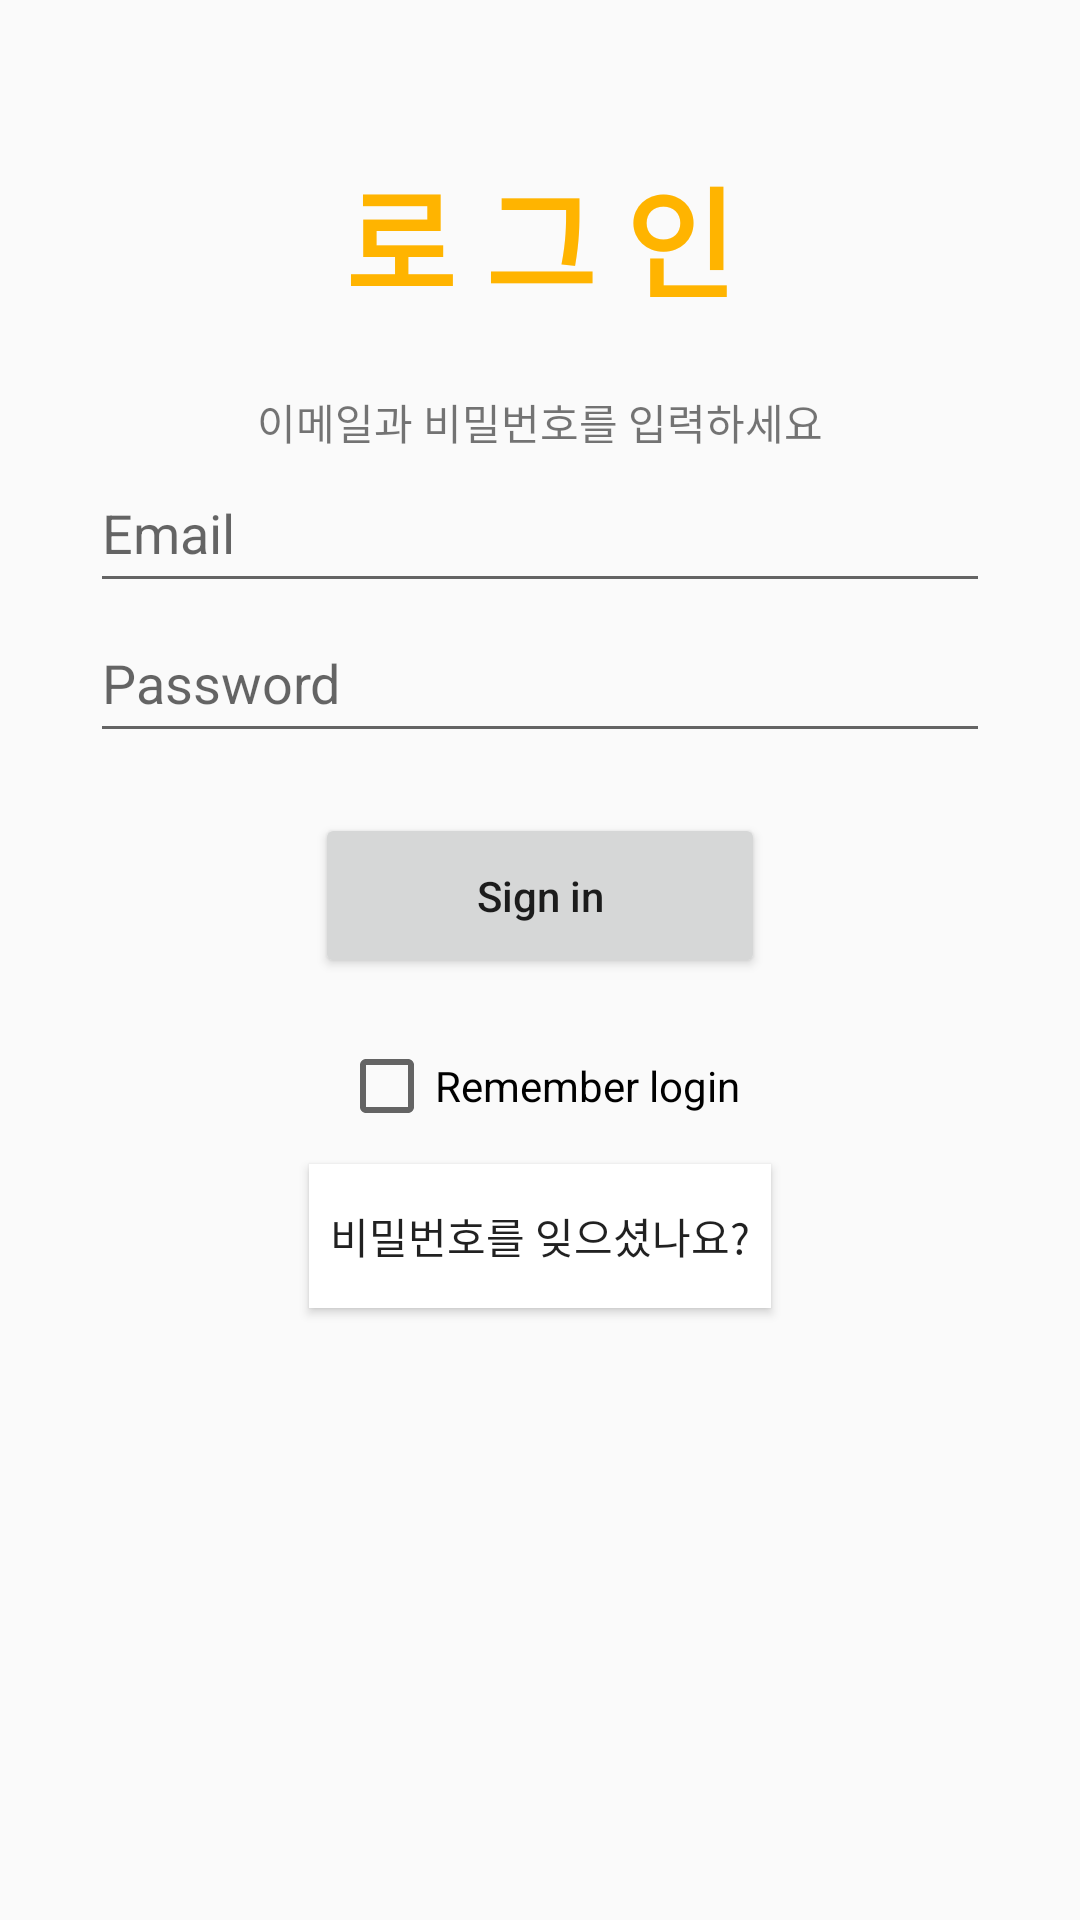

Produce the Android XML layout that renders to this screen, including the resource entries it uses.
<!-- AndroidManifest.xml: application theme AppTheme -->
<!-- res/layout/activity_sign_in.xml -->
<?xml version="1.0" encoding="utf-8"?>
<RelativeLayout xmlns:android="http://schemas.android.com/apk/res/android"

    android:layout_width="match_parent"
    android:layout_height="match_parent">

    <TextView
        android:id="@+id/signinView"
        android:layout_width="wrap_content"
        android:layout_height="wrap_content"
        android:text="로 그 인"
        android:textColor="#FFB400"
        android:textSize="40dp"
        android:textStyle="bold"
        android:layout_centerInParent="true"
        android:layout_alignParentTop="true"
        android:layout_marginTop="50dp"
        android:layout_marginBottom="50dp"
        android:layout_above="@+id/textView"/>

    <EditText
        android:layout_width="300dp"
        android:layout_height="50dp"
        android:id="@+id/sign_email"
        android:layout_centerHorizontal="true"
        android:hint="Email"
        android:layout_marginTop="151dp" />

    <EditText
        android:layout_width="300dp"
        android:layout_height="50dp"
        android:id="@+id/sign_pwd"
        android:layout_centerHorizontal="true"
        android:hint="Password"
        android:password="true"
        android:layout_below="@+id/sign_email" />

    <Button
        android:layout_width="150dp"
        android:layout_height="55dp"
        android:text="Sign in"
        android:id="@+id/sign_btn"
        android:onClick="sign_In"
        android:textAllCaps="false"
        android:layout_marginTop="20dp"
        android:layout_below="@+id/sign_pwd"
        android:layout_centerInParent="true"/>

    <CheckBox
        android:layout_width="wrap_content"
        android:layout_height="wrap_content"
        android:text="Remember login"
        android:id="@+id/rememberlogin"
        android:layout_marginTop="20dp"
        android:layout_below="@+id/sign_btn"
        android:layout_centerHorizontal="true" />

    <TextView
        android:id="@+id/textView"
        android:layout_width="wrap_content"
        android:layout_height="wrap_content"
        android:layout_alignTop="@id/sign_email"
        android:layout_centerInParent="true"
        android:layout_centerVertical="true"
        android:layout_marginTop="-21dp"
        android:text="이메일과 비밀번호를 입력하세요" />

    <Button
        android:id="@+id/forgotPw_btn"
        android:layout_width="wrap_content"
        android:layout_height="wrap_content"
        android:layout_below="@id/rememberlogin"
        android:layout_centerInParent="true"
        android:layout_marginTop="10dp"
        android:background="#FFFFFF"
        android:paddingLeft="7dp"
        android:paddingRight="7dp"
        android:text="비밀번호를 잊으셨나요?" />

</RelativeLayout>
<!-- resources referenced by this layout -->
<resources>
  <style name="AppTheme" parent="Theme.AppCompat.Light.DarkActionBar">
          <item name="colorPrimaryDark">#FFFFFF</item>
          <item name="colorPrimary">#FFC81E</item>
          <item name="colorAccent">#FFC81E</item>
          <item name="android:statusBarColor">#FFFFFF</item>
          <item name="android:windowLightStatusBar">true</item>
      </style>
</resources>
